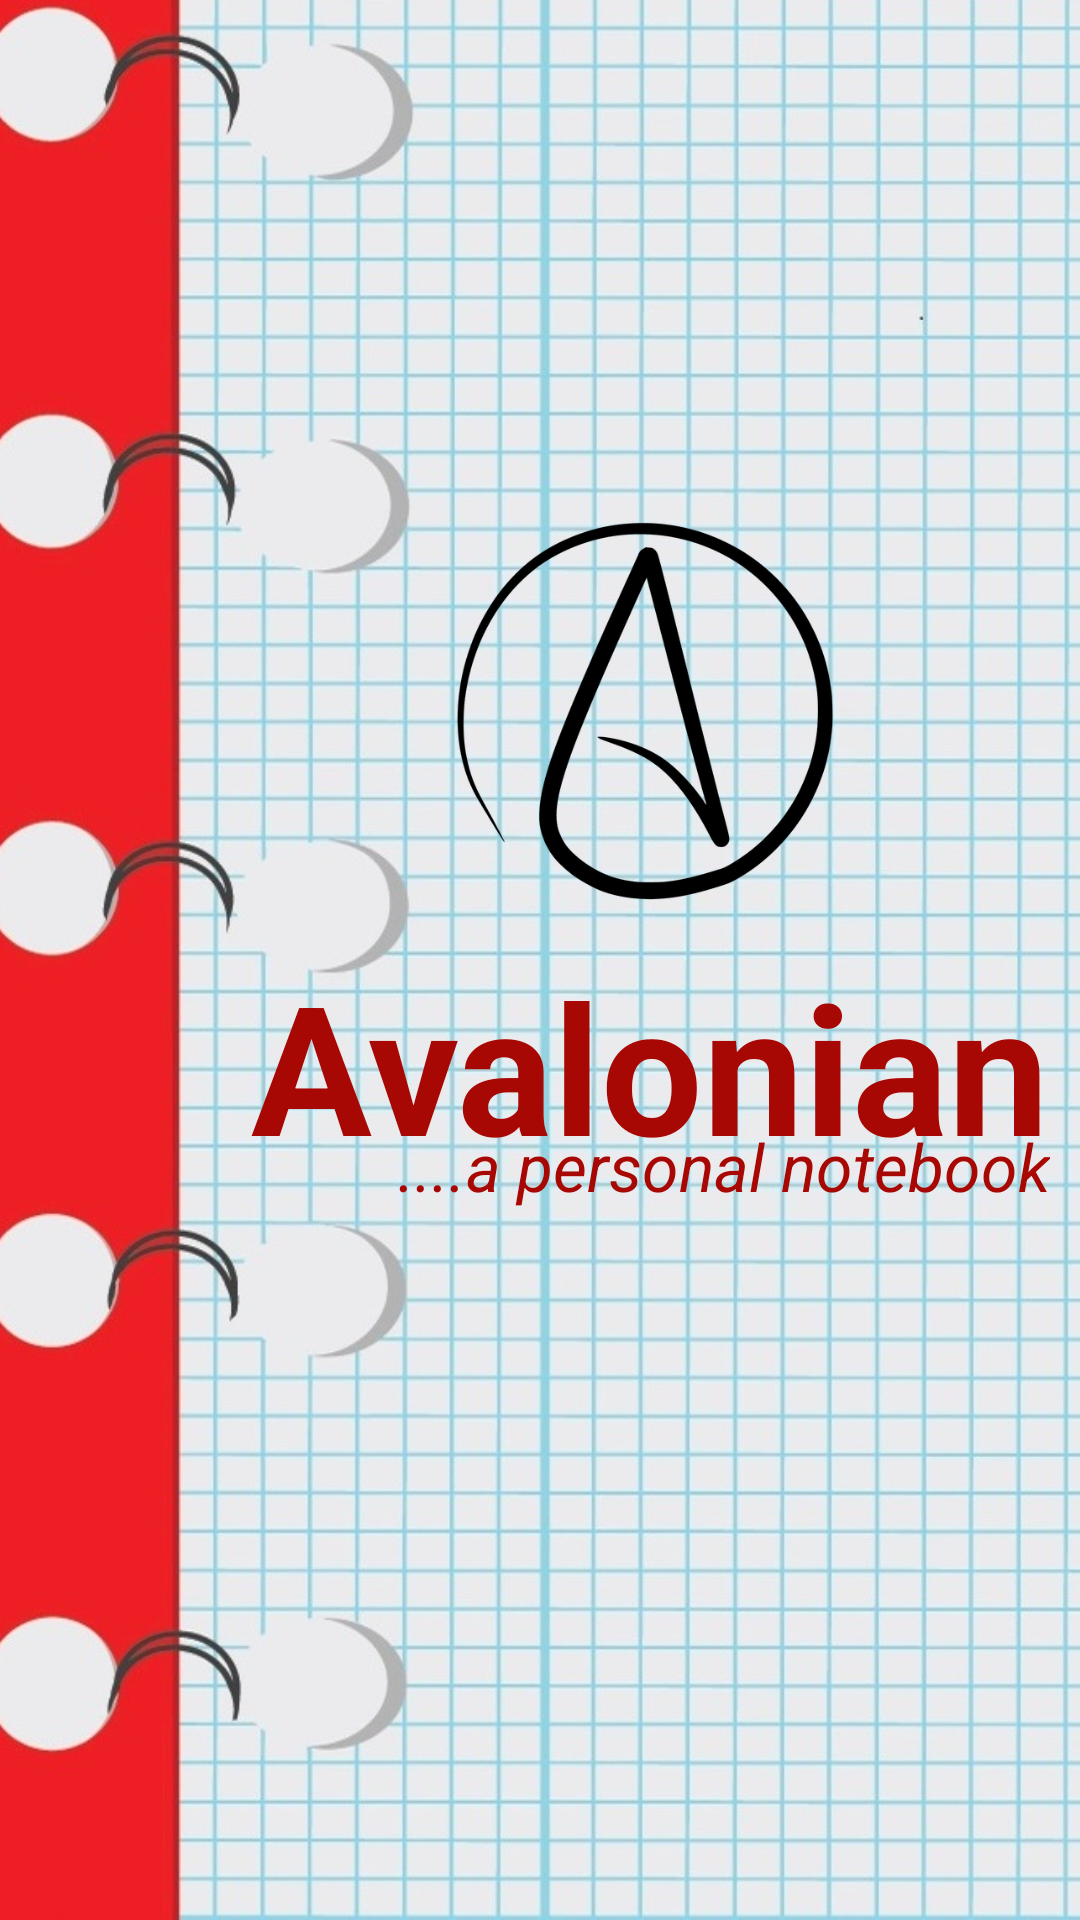

Produce the Android XML layout that renders to this screen, including the resource entries it uses.
<!-- AndroidManifest.xml: application theme AppTheme -->
<!-- res/layout/home.xml -->
<?xml version="1.0" encoding="utf-8"?>
<RelativeLayout
    xmlns:android="http://schemas.android.com/apk/res/android"
    android:orientation="vertical"
    android:layout_width="match_parent"
    android:layout_height="match_parent">

    <ImageView
        android:layout_width="match_parent"
        android:layout_height="match_parent"
        android:src="@drawable/lo"
        android:scaleType="centerCrop"
        android:layout_alignParentTop="true"
        android:layout_alignParentStart="true" />

    <ImageView
        android:id="@+id/img"
        android:layout_width="450dp"
        android:layout_height="140dp"
        android:src="@drawable/logo"
        android:layout_marginTop="167dp"
        android:layout_marginStart="70dp"
        android:layout_alignParentTop="true"
        android:layout_alignParentStart="true" />

    <TextView
        android:id="@+id/tag"
        android:layout_width="wrap_content"
        android:layout_height="wrap_content"
        android:text="Avalonian"
        android:textSize="60dp"
        android:textColor="@color/colorPrimaryDark"
        android:textColorHighlight="#000000"
        android:textStyle="bold"
        android:layout_below="@+id/img"
        android:layout_alignEnd="@+id/msg"
        android:layout_marginTop="8dp" />

    <TextView
        android:id="@+id/msg"
        android:layout_width="wrap_content"
        android:layout_height="wrap_content"
        android:text="....a personal notebook"
        android:textSize="22dp"
        android:textColor="@color/colorPrimaryDark"
        android:textColorHighlight="#000000"
        android:textStyle="italic"
        android:layout_marginEnd="10dp"
        android:layout_marginTop="59dp"
        android:layout_alignTop="@+id/tag"
        android:layout_alignParentEnd="true" />




</RelativeLayout>
<!-- resources referenced by this layout -->
<resources>
  <color name="colorPrimaryDark">#a80803</color>
  <!-- drawable lo: jpg bitmap (drawable, 255160 bytes) -->
  <!-- drawable logo: png bitmap (drawable, 10034 bytes) -->
  <style name="AppTheme" parent="Theme.AppCompat.Light.NoActionBar">
          
          <item name="colorPrimary">@color/colorPrimary</item>
          <item name="colorPrimaryDark">@color/colorPrimaryDark</item>
          <item name="colorAccent">@color/colorAccent</item>
      </style>
  <color name="colorPrimary">#d11d17</color>
  <color name="colorAccent">#FF4081</color>
</resources>
